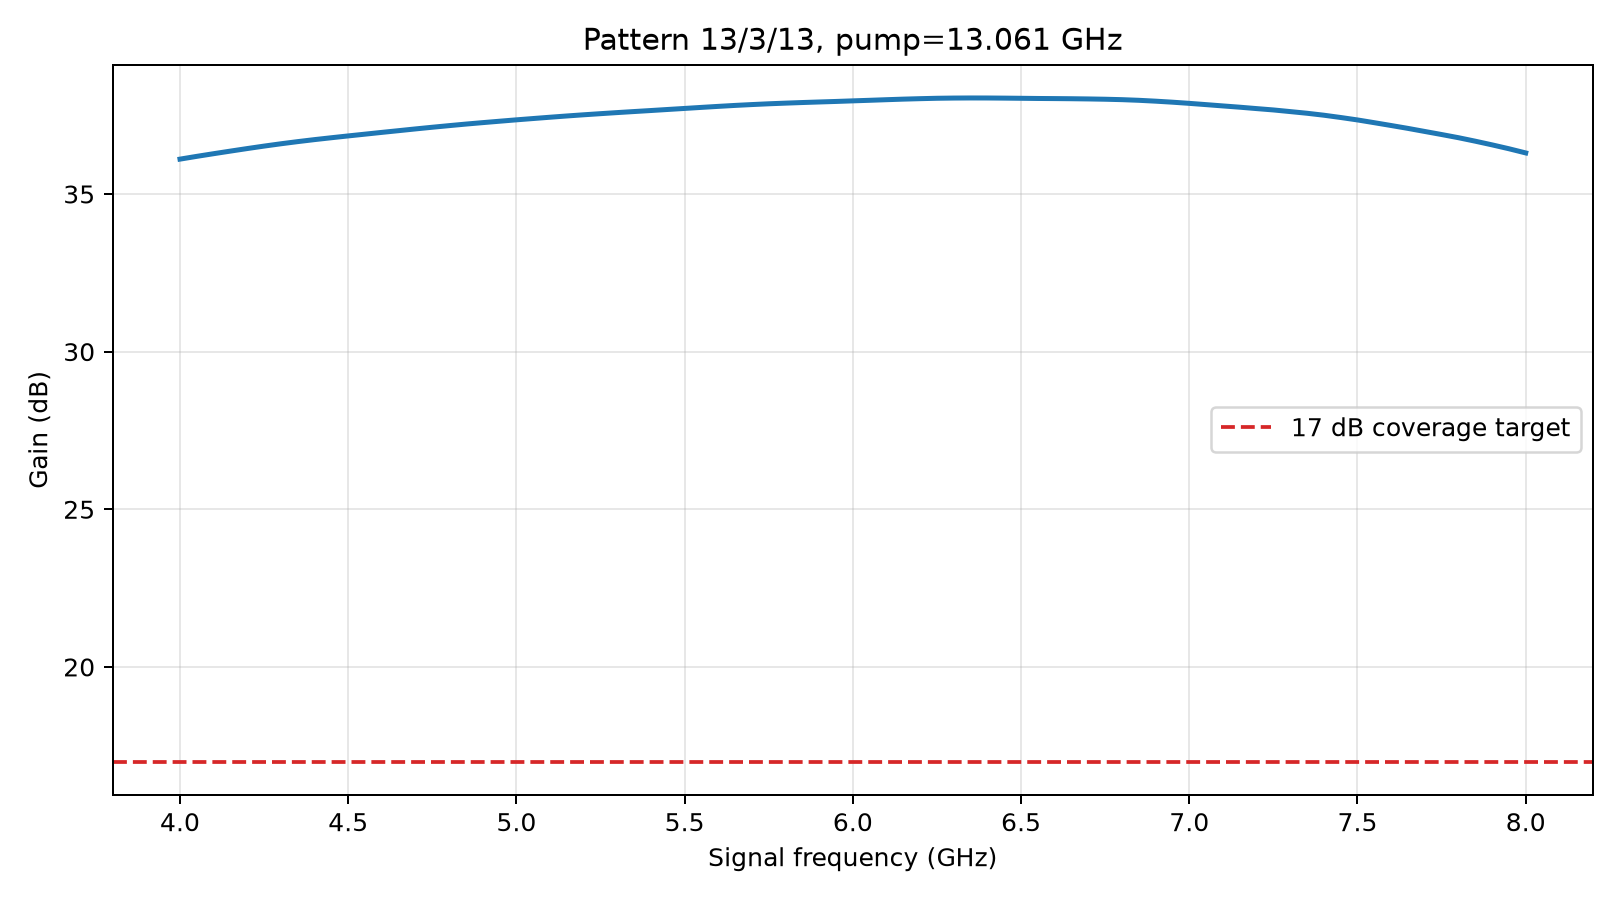

The file beside this chart, header and first rows:
frequency_GHz, gain_db
4.0, 36.11
4.05, 36.19
4.1, 36.28
4.15, 36.36
4.2, 36.44
4.25, 36.52
4.3, 36.59
4.35, 36.66
4.4, 36.73
4.45, 36.78
4.5, 36.84
4.55, 36.9
4.6, 36.95
4.65, 37.01
4.7, 37.06
4.75, 37.12
4.8, 37.17
4.85, 37.22
4.9, 37.26
4.95, 37.31
5, 37.35
5.05, 37.39
5.1, 37.44
5.15, 37.48
5.2, 37.51
5.25, 37.55
5.3, 37.58
5.35, 37.62
5.4, 37.65
5.45, 37.68
5.5, 37.71
5.55, 37.75
5.6, 37.78
5.65, 37.81
5.7, 37.84
5.75, 37.86
5.8, 37.88
5.85, 37.9
5.9, 37.92
5.95, 37.94
6, 37.95
6.05, 37.97
6.1, 37.99
6.15, 38.01
6.2, 38.02
6.25, 38.04
6.3, 38.04
6.35, 38.05
6.4, 38.05
6.45, 38.04
6.5, 38.04
6.55, 38.03
6.6, 38.03
6.65, 38.02
6.7, 38.02
6.75, 38.01
6.8, 37.99
6.85, 37.97
6.9, 37.94
6.95, 37.91
... 21 more rows
